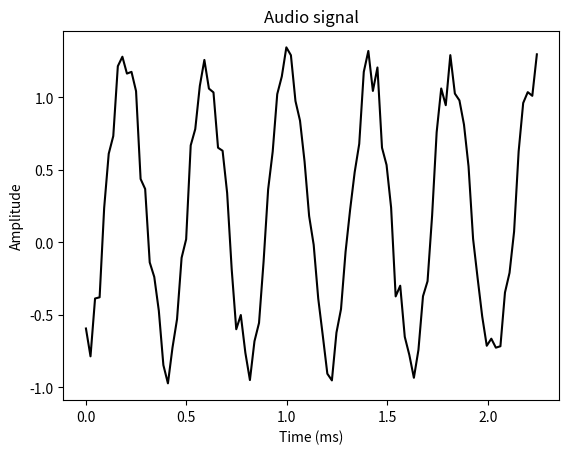

Generate this figure with matplotlib:
import numpy as np
import matplotlib.pyplot as plt
from scipy.io.wavfile import write

# File where the output will be saved
output_file = 'output_generated.wav'

#  We want to generate a three-second long signal with a sampling frequency of 44100 and a tonal frequency of 587 Hz. The values on the time axis will go from -2*pi to 2*pi:
# Specify audio parameters
duration = 3  # seconds
sampling_freq = 44100  # Hz
tone_freq = 587
min_val = -2 * np.pi
max_val = 2 * np.pi

# Generate audio
t = np.linspace(min_val, max_val, duration * sampling_freq)
audio = np.sin(2 * np.pi * tone_freq * t)

# Add some noise
noise = 0.4 * np.random.rand(duration * sampling_freq)
audio += noise

# Scale it to 16-bit integer values
scaling_factor = pow(2,15) - 1
audio_normalized = audio / np.max(np.abs(audio))
audio_scaled = np.int16(audio_normalized * scaling_factor)

# Write to output file
write(output_file, sampling_freq, audio_scaled)

# Extract first 100 values for plotting
audio = audio[:100]

# Build the time axis
x_values = np.arange(0, len(audio), 1) / float(sampling_freq)

# Convert to seconds
x_values *= 1000

# Plotting the chopped audio signal
plt.plot(x_values, audio, color='black')
plt.xlabel('Time (ms)')
plt.ylabel('Amplitude')
plt.title('Audio signal')
plt.show()
